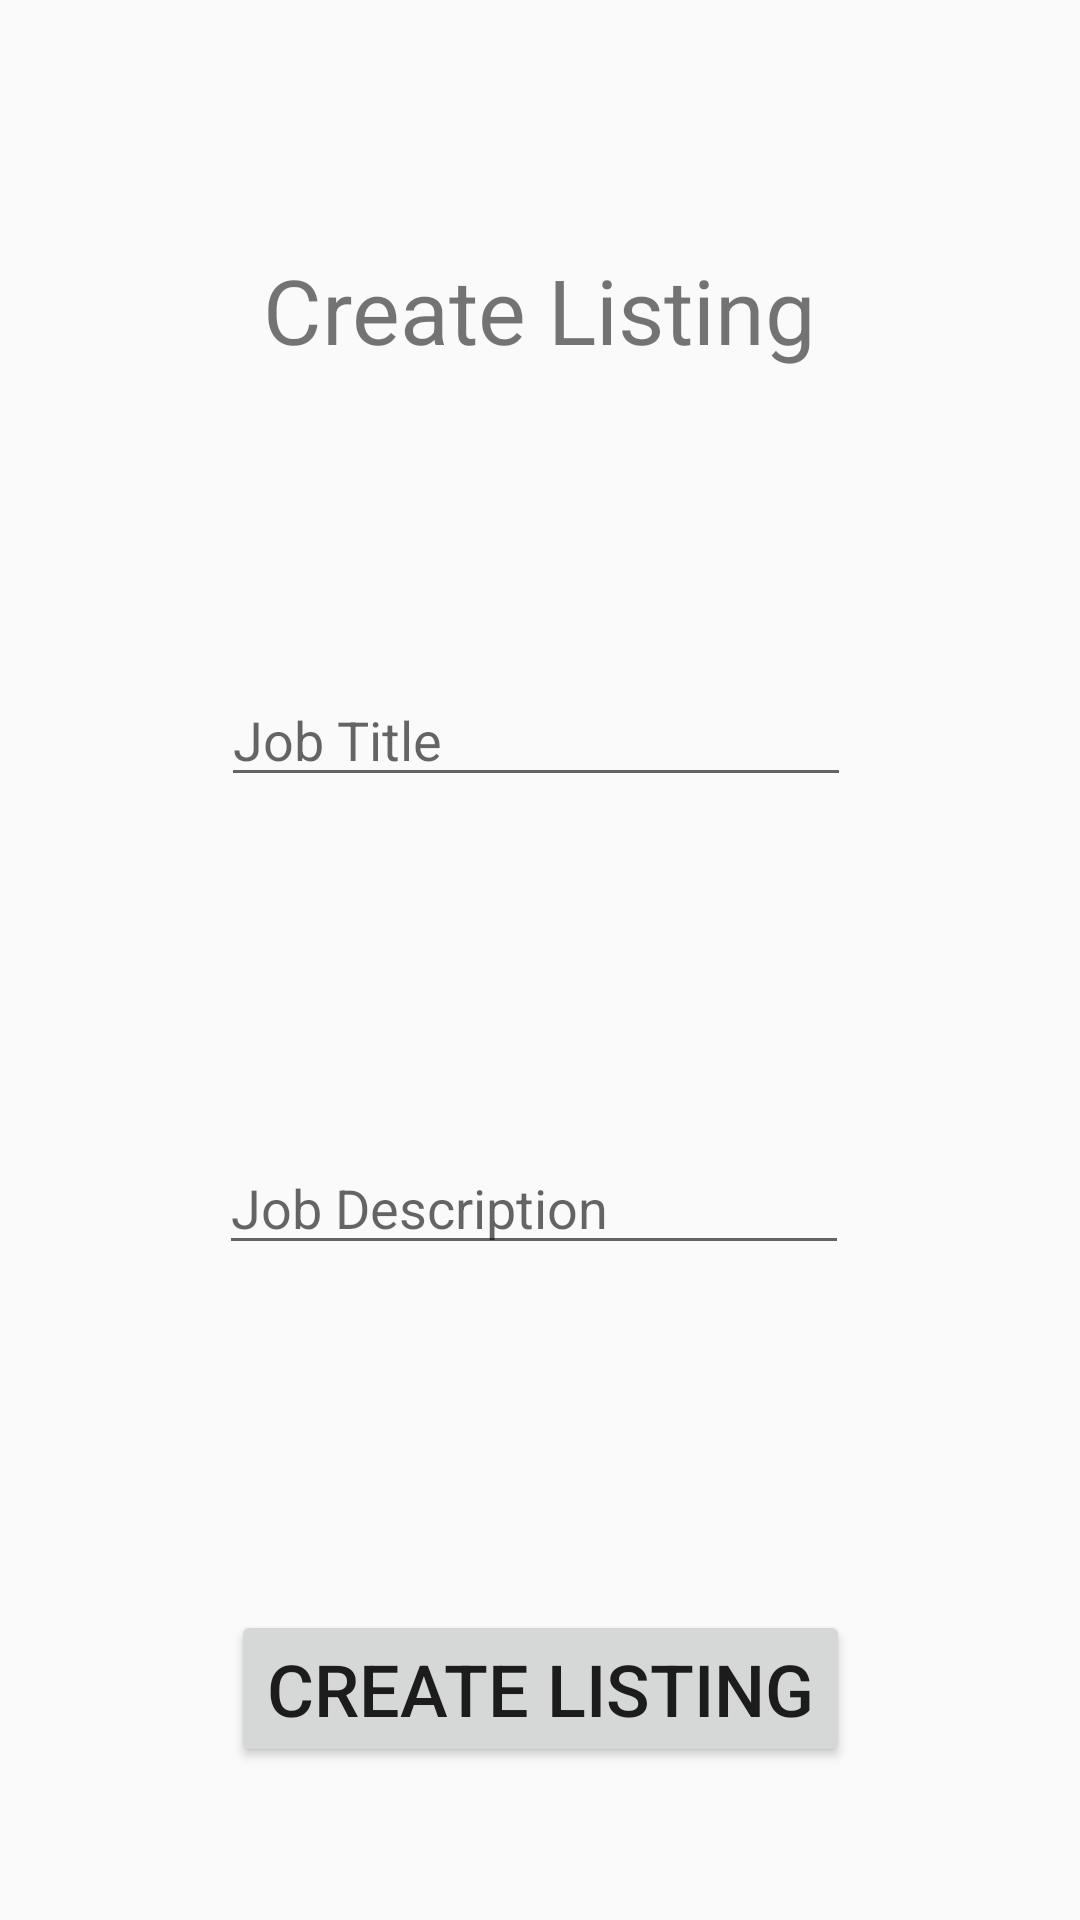

This screen was rendered from an Android layout file. Write that file and the resources it references.
<!-- AndroidManifest.xml: application theme AppTheme -->
<!-- res/layout/create_listing.xml -->
<?xml version="1.0" encoding="utf-8"?>
<androidx.constraintlayout.widget.ConstraintLayout
    xmlns:android="http://schemas.android.com/apk/res/android"
    xmlns:app="http://schemas.android.com/apk/res-auto"
    xmlns:tools="http://schemas.android.com/tools"
    android:layout_width="match_parent"
    android:layout_height="match_parent">

    <EditText
        android:id="@+id/job_title"
        android:layout_width="wrap_content"
        android:layout_height="wrap_content"
        android:layout_marginBottom="32dp"
        android:ems="10"
        android:hint="Job Title"
        android:inputType="textPersonName"
        app:layout_constraintBottom_toTopOf="@+id/job_desc"
        app:layout_constraintEnd_toEndOf="parent"
        app:layout_constraintHorizontal_bias="0.492"
        app:layout_constraintStart_toStartOf="parent"
        app:layout_constraintTop_toBottomOf="@+id/textView3" />

    <Button
        android:id="@+id/createlisting_btn"
        android:layout_width="wrap_content"
        android:layout_height="wrap_content"
        android:layout_marginTop="32dp"
        android:text="Create Listing"
        android:textSize="24sp"
        app:layout_constraintBottom_toBottomOf="parent"
        app:layout_constraintEnd_toEndOf="parent"
        app:layout_constraintStart_toStartOf="parent"
        app:layout_constraintTop_toBottomOf="@+id/job_desc" />

    <TextView
        android:id="@+id/textView3"
        android:layout_width="wrap_content"
        android:layout_height="wrap_content"
        android:layout_marginTop="32dp"
        android:layout_marginBottom="50dp"
        android:text="Create Listing"
        android:textSize="30sp"
        app:layout_constraintBottom_toTopOf="@+id/job_title"
        app:layout_constraintEnd_toEndOf="parent"
        app:layout_constraintStart_toStartOf="parent"
        app:layout_constraintTop_toTopOf="parent" />

    <EditText
        android:id="@+id/job_desc"
        android:layout_width="wrap_content"
        android:layout_height="wrap_content"
        android:layout_marginStart="99dp"
        android:layout_marginLeft="99dp"
        android:layout_marginTop="32dp"
        android:layout_marginEnd="103dp"
        android:layout_marginRight="103dp"
        android:layout_marginBottom="32dp"
        android:ems="10"
        android:gravity="start|top"
        android:hint="Job Description"
        android:inputType="textMultiLine"
        app:layout_constraintBottom_toTopOf="@+id/createlisting_btn"
        app:layout_constraintEnd_toEndOf="parent"
        app:layout_constraintStart_toStartOf="parent"
        app:layout_constraintTop_toBottomOf="@+id/job_title" />

</androidx.constraintlayout.widget.ConstraintLayout>
<!-- resources referenced by this layout -->
<resources>
  <style name="AppTheme" parent="Theme.AppCompat.Light.DarkActionBar">
          
          <item name="colorPrimary">@color/colorPrimary</item>
          <item name="colorPrimaryDark">@color/colorPrimaryDark</item>
          <item name="colorAccent">@color/colorAccent</item>
      </style>
  <!-- not gathered from this repository: default colours our renderer supplied (Android Studio template values) -->
  <color name="colorPrimary">#FF6200EE</color>
  <color name="colorPrimaryDark">#FF3700B3</color>
  <color name="colorAccent">#FF03DAC5</color>
</resources>
